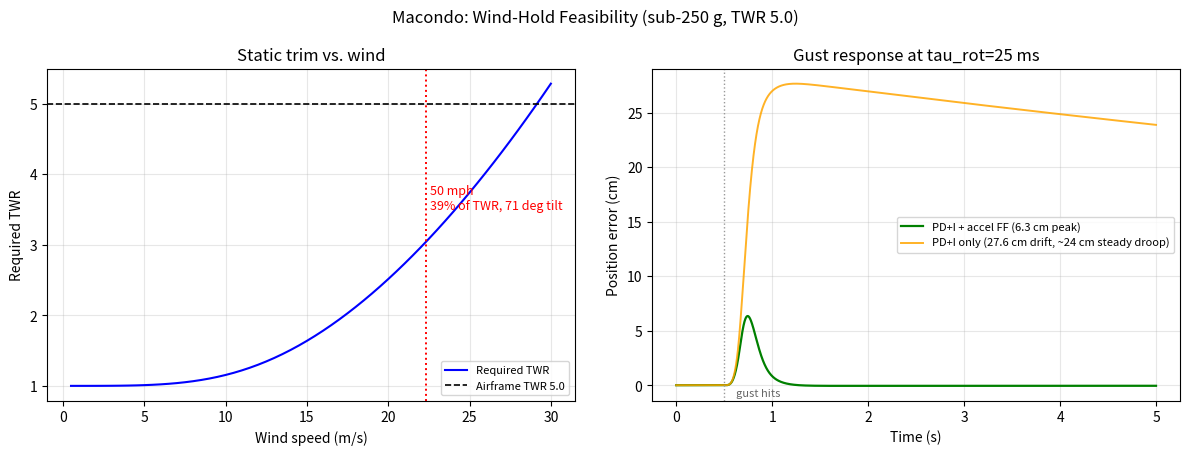

Write Python code to recreate this figure.
"""
Macondo — Wind-Hold Feasibility & Tuning Model
=============================================

Translates the OpenRescue resilience framework down one level: from *which
behavior to run* (grid-world R_{i,t}) to *can the airframe physically hold
position* in a given wind. This is the "sim-to-real" data bridge for the
Phase-3 Macondo sub-250g testbed.

Two layers of physics, both pure NumPy:

1. STATIC TRIM  — at steady wind speed V, how far must the quad tilt and how
   much thrust does it need vs. its maximum (TWR)?
       F_d = 0.5 * rho * V^2 * Cd*A          (drag on the airframe)
       tilt = atan2(F_d, m*g)                (tilt from vertical)
       T_req = sqrt((m*g)^2 + F_d^2)         (total thrust required)
       V_max = sqrt( F_d_max / (0.5*rho*Cd*A) ),  F_d_max = m*g*sqrt(TWR^2 - 1)
   Outputs: required tilt, TWR load, climb margin, max holdable wind, and the
   gust headroom (extra m/s of wind before the throttle saturates).

2. DYNAMIC GUST RESPONSE — 1-DOF horizontal position-hold simulation of a
   discrete control loop with a first-order rotor/prop actuator lag tau_rot
   (the 15-50 ms mechanical bottleneck), a delayed accelerometer, and an
   optional disturbance-observer feedforward:
       x_plant_ddot = u_act + w(t)          (w = drag specific force)
       u_act_dot = (u_cmd - u_act) / tau_rot
       w_hat_dot = ((a_meas - u_act) - w_hat) / tau_obs
       u_cmd = Kp*e + Kd*edot + Ki*int(e) - w_hat     (FF on)
   The loop rate is 1 kHz; going faster (8 kHz) changes nothing because the
   actuator lag dominates — the sim makes that visible in data: peak position
   deviation scales with tau_rot, not with loop rate.

Writes ``macondo_wind_data.json`` (static table, gust table, tuning targets)
and ``figures/macondo_hold.png``.

Run:  python macondo_hover.py [--mass-gram 130] [--twr 5.0] [--cd-a 0.012]
                              [--wind-ms 22.3] [--out figures]
"""

from __future__ import annotations

import argparse
import json
import math
import os
from dataclasses import dataclass, asdict, field

import numpy as np
import matplotlib
matplotlib.use("Agg")
import matplotlib.pyplot as plt

G = 9.81
RHO = 1.225

# Actuator / loop parameters (Macondo spec defaults).
DEFAULTS = dict(
    mass_gram=130.0,      # AUW of the 3" toothpick (sub-250g class)
    twr=5.0,              # max thrust / weight at full throttle
    cd_a=0.012,           # frontal drag area * Cd (tune after anemometer test)
    wind_ms=22.3,         # 50 mph = 22.352 m/s
    tau_rot_ms=25.0,      # first-order rotor+prop thrust lag
    tau_sens_ms=3.0,      # accel measurement lag (filter)
    tau_obs_ms=30.0,      # disturbance-observer time constant
    loop_hz=1000,         # control loop rate (8 kHz inner loop not needed here)
)


@dataclass
class Airframe:
    mass_kg: float = 0.130
    twr: float = 5.0
    cd_a: float = 0.012
    rho: float = RHO

    @property
    def weight(self) -> float:
        return self.mass_kg * G

    @property
    def thrust_max(self) -> float:
        return self.twr * self.weight

    @property
    def max_horiz_force(self) -> float:
        # at max tilt:  F_h = sqrt(T_max^2 - W^2)
        return self.weight * math.sqrt(self.twr ** 2 - 1.0)


def drag_force(V: float, af: Airframe) -> float:
    return 0.5 * af.rho * V ** 2 * af.cd_a


def static_analysis(af: Airframe, V: float) -> dict:
    """Steady-state trim + margins at wind speed V."""
    W = af.weight
    Fd = drag_force(V, af)
    tilt = math.atan2(Fd, W)
    T_req = math.hypot(W, Fd)
    twr_req = T_req / W
    fh_max = af.max_horiz_force
    if af.cd_a <= 0:
        v_max = math.inf
    else:
        v_max = math.sqrt(fh_max / (0.5 * af.rho * af.cd_a))
    # headroom: exact extra m/s of wind before the horizontal channel
    # saturates (drag grows as V^2, so it saturates exactly at v_max)
    headroom = math.inf if not math.isfinite(v_max) else max(0.0, v_max - V)
    # climb authority once tilted
    climb_margin = (af.thrust_max * math.cos(tilt) - W) / W
    return {
        "wind_ms": V,
        "wind_mph": V * 2.23694,
        "drag_N": Fd,
        "drag_g_equiv": Fd / G * 1000.0,
        "tilt_deg": math.degrees(tilt),
        "twr_required": twr_req,
        "twr_margin_pct": 100.0 * (1.0 - twr_req / af.twr),
        "climb_margin_pct": 100.0 * climb_margin,
        "max_holdable_wind_ms": v_max,
        "max_holdable_wind_mph": v_max * 2.23694,
        "gust_headroom_ms": headroom,
        "gust_headroom_mph": headroom * 2.23694,
    }


def pick_gains(tau_rot: float, omega_n: float = 10.0, zeta: float = 0.9) -> dict:
    """Position-loop gains designed against the actuator lag (PD+I)."""
    kp = omega_n ** 2
    kd = 2.0 * zeta * omega_n
    ki = omega_n / 2.5            # integral against steady wind (still slow)
    return {"kp": kp, "kd": kd, "ki": ki,
            "omega_n": omega_n, "tau_rot": tau_rot}


def gust_wind(t: np.ndarray, v_steady: float, t_gust: float = 0.5) -> np.ndarray:
    """A 0.15 s ramp gust arriving at t_gust seconds, then sustained."""
    rise = 0.15
    ramp = (t - t_gust) / rise
    return v_steady * np.clip(ramp, 0.0, 1.0)


def simulate_gust(af: Airframe, tau_rot: float, tau_sens: float, tau_obs: float,
                  loop_hz: int, feedforward: bool, v_steady: float,
                  t_end: float = 5.0, omega_n: float = 10.0, zeta: float = 0.9,
                  seed_meas_noise: float = 0.01) -> dict:
    """1-DOF horizontal position-hold response to a gust step."""
    dt = 1.0 / loop_hz
    n = int(round(t_end / dt))
    t = np.arange(n) * dt
    gains = pick_gains(tau_rot, omega_n, zeta)
    kp, kd, ki = gains["kp"], gains["kd"], gains["ki"]

    # horizontal authority before throttle saturation
    a_h_max = math.sqrt((af.twr * G) ** 2 - G ** 2)
    u_max = 0.95 * a_h_max

    v_wind = gust_wind(t, v_steady, t_gust=0.5)
    # drag specific force on the horizontal plant (tilt coupling ignored: 1-D)
    w = drag_force(v_wind, af) / af.mass_kg

    x = np.zeros(n)
    v = np.zeros(n)
    u_act = np.zeros(n)          # actual specific horizontal force (lags)
    u_cmd = np.zeros(n)
    integ = np.zeros(n)
    w_hat = 0.0
    a_meas = 0.0
    sat_frac = 0.0
    rng = np.random.default_rng(0)

    for k in range(1, n):
        # plant
        x[k] = x[k - 1] + v[k - 1] * dt
        v[k] = v[k - 1] + (u_act[k - 1] + w[k - 1]) * dt
        # actuator first-order lag (the 15-50 ms bottleneck)
        u_act[k] = u_act[k - 1] + (u_cmd[k - 1] - u_act[k - 1]) * dt / tau_rot
        # sensor: lagged + tiny-noise accel measurement
        a_true = u_act[k] + w[k]
        a_meas += (a_true - a_meas) * dt / tau_sens
        a_meas_n = a_meas + rng.normal(0.0, seed_meas_noise)
        # disturbance observer
        w_hat += ((a_meas_n - u_act[k]) - w_hat) * dt / tau_obs

        e = -x[k]
        integ[k] = integ[k - 1] + e * dt
        u_pd = kp * e + kd * (-v[k]) + ki * integ[k]
        u_cmd[k] = u_pd - (w_hat if feedforward else 0.0)
        # saturation
        if abs(u_cmd[k]) > u_max:
            u_cmd[k] = math.copysign(u_max, u_cmd[k])
            sat_frac += 1.0 / n

    dev = np.abs(x)
    peak = float(dev.max())
    rms = float(np.sqrt(np.mean(dev ** 2)))
    t_peak = float(t[int(np.argmax(dev))])
    # steady-state offset after settling (last 0.5 s) -- the downwind droop
    # a pure PD+I leaves under constant wind because the integral is slow
    ss = float(np.mean(np.abs(x[int(-0.5 / dt):])))
    return {
        "feedforward": feedforward,
        "tau_rot_ms": tau_rot * 1e3,
        "peak_dev_m": peak,
        # how much of the peak is gust *transient* vs sustained-drag droop
        "transient_dev_m": max(0.0, peak - ss),
        "rms_dev_m": rms,
        "t_peak_s": t_peak,
        "steady_err_m": ss,
        "sat_frac": sat_frac,
        # tilt demanded by the commanded horizontal specific force
        "max_tilt_deg": math.degrees(math.atan(np.abs(u_act).max() / G)),
        "gains": gains,
        "trace": {"t": t, "x": x, "u_cmd": u_cmd, "u_act": u_act,
                  "v_wind": v_wind, "w_hat": w_hat},
    }


def _gt(name: str, lo: float):
    """argparse type validator: finite float strictly greater than ``lo``."""
    def _check(v: str) -> float:
        try:
            fv = float(v)
        except (TypeError, ValueError):
            raise argparse.ArgumentTypeError(f"{name} must be a number")
        if not math.isfinite(fv) or fv <= lo:
            raise argparse.ArgumentTypeError(f"{name} must be a finite number > {lo:g}")
        return fv
    return _check


def _ge(name: str, lo: float):
    """argparse type validator: finite float >= ``lo``."""
    def _check(v: str) -> float:
        try:
            fv = float(v)
        except (TypeError, ValueError):
            raise argparse.ArgumentTypeError(f"{name} must be a number")
        if not math.isfinite(fv) or fv < lo:
            raise argparse.ArgumentTypeError(f"{name} must be a finite number >= {lo:g}")
        return fv
    return _check


def main():
    ap = argparse.ArgumentParser(description=__doc__)
    ap.add_argument("--mass-gram", type=_gt("mass", 0.0), default=DEFAULTS["mass_gram"])
    ap.add_argument("--twr", type=_gt("twr", 1.0), default=DEFAULTS["twr"],
                    help="thrust-to-weight ratio (must exceed 1 to hold altitude)")
    ap.add_argument("--cd-a", type=_gt("cd-a", 0.0), default=DEFAULTS["cd_a"])
    ap.add_argument("--wind-ms", type=_ge("wind-ms", 0.0), default=DEFAULTS["wind_ms"])
    ap.add_argument("--tau-rot-ms", type=_gt("tau-rot", 0.0), default=DEFAULTS["tau_rot_ms"])
    ap.add_argument("--tau-sens-ms", type=_gt("tau-sens", 0.0), default=DEFAULTS["tau_sens_ms"])
    ap.add_argument("--tau-obs-ms", type=_gt("tau-obs", 0.0), default=DEFAULTS["tau_obs_ms"])
    ap.add_argument("--loop-hz", type=_gt("loop-hz", 0.0), default=DEFAULTS["loop_hz"])
    ap.add_argument("--out", default="figures")
    args = ap.parse_args()

    af = Airframe(mass_kg=args.mass_gram / 1000.0, twr=args.twr,
                  cd_a=args.cd_a, rho=RHO)
    V = args.wind_ms

    # 1) static trim
    static = static_analysis(af, V)
    curve = [static_analysis(af, v) for v in np.linspace(0.5, 30.0, 60)]

    # 2) gust response: tau sweep, PD+I vs PD+I+FF
    taus = [15.0, 25.0, 35.0, 50.0]
    rows_ff = [simulate_gust(af, t / 1e3, args.tau_sens_ms / 1e3,
                             args.tau_obs_ms / 1e3, args.loop_hz,
                             True, V, seed_meas_noise=0.01) for t in taus]
    rows_pd = [simulate_gust(af, t / 1e3, args.tau_sens_ms / 1e3,
                             args.tau_obs_ms / 1e3, args.loop_hz,
                             False, V, seed_meas_noise=0.01) for t in taus]
    gust_default = simulate_gust(af, args.tau_rot_ms / 1e3, args.tau_sens_ms / 1e3,
                                 args.tau_obs_ms / 1e3, args.loop_hz,
                                 True, V, seed_meas_noise=0.01)
    gust_default_pd = simulate_gust(af, args.tau_rot_ms / 1e3, args.tau_sens_ms / 1e3,
                                    args.tau_obs_ms / 1e3, args.loop_hz,
                                    False, V, seed_meas_noise=0.01)

    data = {
        "meta": {
            "model": "Macondo wind-hold feasibility (static trim + 1-DOF gust)",
            "spec": asdict(af),
            "wind_ms": V,
            "loop_hz": args.loop_hz,
            "note": "tau_rot (rotor inertia) dominates peak deviation; "
                    "loop rate 1 kHz is already far past the actuator limit.",
        },
        "static_trim_at_wind": static,
        "static_curve": curve,
        "gust_table": {
            "feedforward_on": [
                {k: r[k] for k in ("tau_rot_ms", "peak_dev_m", "transient_dev_m",
                                   "steady_err_m", "sat_frac", "max_tilt_deg")}
                for r in rows_ff],
            "feedforward_off": [
                {k: r[k] for k in ("tau_rot_ms", "peak_dev_m", "transient_dev_m",
                                   "steady_err_m", "sat_frac", "max_tilt_deg")}
                for r in rows_pd],
        },
        "tuning_targets": {
            "position_loop_hz": args.loop_hz,
            "omega_n_rad_s": gust_default["gains"]["omega_n"],
            "kp": gust_default["gains"]["kp"],
            "kd": gust_default["gains"]["kd"],
            "ki": gust_default["gains"]["ki"],
            "tau_obs_ms": args.tau_obs_ms,
            "observer_gain_hz": 1.0 / (2 * math.pi * args.tau_obs_ms / 1e3),
            "esc_protocol": "DShot600 (1.0-1.5 ms frame) is sufficient; "
                            "bidirectional DShot for RPM filtering",
            "inner_loop_hz": 8000,
            "note": "Enable accel feedforward / disturbance observer; "
                    "PID itself lags because w(t) must first move the drone. "
                    "Rotor time constant is the lever: reduce prop inertia + "
                    "raise TWR to shrink peak deviation.",
        },
        "sim_to_real_map": {
            "50mph_sustained": "expect R_sensor class terms to fall into the "
                               "Cluster/Relay band (<0.75) at sustained 50 mph; "
                               "validate OpenRescue at L3-L5 and add the "
                               "hysteresis dead-band before flying.",
        },
    }

    os.makedirs(args.out, exist_ok=True)
    json_path = os.path.join(args.out, "macondo_wind_data.json")
    with open(json_path, "w") as f:
        # allow_nan=False: a NaN/Infinity (e.g. from a 0/0 slip) must fail
        # loudly rather than silently write invalid JSON for the paper
        json.dump(data, f, indent=2, allow_nan=False)

    # ---------------- figure ----------------
    fig, axes = plt.subplots(1, 2, figsize=(12, 4.6))
    fig.suptitle("Macondo: Wind-Hold Feasibility (sub-250 g, TWR %.1f)" % af.twr)

    ax = axes[0]
    vs = [c["wind_ms"] for c in curve]
    twr_req = [c["twr_required"] for c in curve]
    tilt = [c["tilt_deg"] for c in curve]
    ax.plot(vs, twr_req, "b-", label="Required TWR")
    ax.axhline(af.twr, color="k", ls="--", lw=1.2, label="Airframe TWR %.1f" % af.twr)
    ax.axvline(V, color="r", ls=":", lw=1.4)
    ax.text(V + 0.3, 0.7 * af.twr, "50 mph\n%.0f%% of TWR, %.0f deg tilt"
            % (100 * static["twr_margin_pct"] / 100, static["tilt_deg"]),
            fontsize=9, color="r")
    ax.set_xlabel("Wind speed (m/s)"); ax.set_ylabel("Required TWR")
    ax.set_title("Static trim vs. wind")
    ax.legend(fontsize=8); ax.grid(alpha=0.3)

    ax = axes[1]
    g = gust_default
    gpd = gust_default_pd
    ax.plot(g["trace"]["t"], g["trace"]["x"] * 100.0, "g-", lw=1.6,
            label="PD+I + accel FF (%.1f cm peak)" % (g["peak_dev_m"] * 100))
    ax.plot(gpd["trace"]["t"], gpd["trace"]["x"] * 100.0, "orange", lw=1.4, alpha=0.85,
            label="PD+I only (%.1f cm drift, ~%.0f cm steady droop)"
            % (gpd["peak_dev_m"] * 100, gpd["steady_err_m"] * 100))
    ax.axvline(0.5, color="0.6", ls=":", lw=1)
    ax.annotate("gust hits", (0.5, 0), (0.62, -1.0),
                fontsize=8, color="0.4")
    ax.set_xlabel("Time (s)"); ax.set_ylabel("Position error (cm)")
    ax.set_title("Gust response at tau_rot=%.0f ms" % (args.tau_rot_ms))
    ax.legend(fontsize=8); ax.grid(alpha=0.3)
    fig.tight_layout()
    fig_path = os.path.join(args.out, "macondo_hold.png")
    fig.savefig(fig_path, dpi=140)
    plt.close(fig)

    # ---------------- console table ----------------
    print(f"Macondo wind-hold data @ {V:.1f} m/s ({V*2.23694:.0f} mph), "
          f"mass={af.mass_kg*1000:.0f} g, TWR={af.twr}, Cd*A={af.cd_a:.3f} m^2")
    print(f"  static: tilt={static['tilt_deg']:.1f} deg, "
          f"TWR needed={static['twr_required']:.2f} "
          f"(margin {static['twr_margin_pct']:.0f}%), "
          f"climb margin {static['climb_margin_pct']:.0f}%")
    print(f"  max holdable wind: {static['max_holdable_wind_ms']:.1f} m/s "
          f"({static['max_holdable_wind_mph']:.0f} mph); "
          f"gust headroom at 50 mph: {static['gust_headroom_mph']:+.0f} mph")
    print(f"  gust response to a 0.15 s ramp from calm to {static['wind_mph']:.0f} mph:")
    print(f"    {'tau_rot':>8} {'peak':>7} {'transient':>10} {'steady drift':>12} {'sat':>4}")
    for r in data["gust_table"]["feedforward_on"]:
        print(f"    FF on : {r['tau_rot_ms']:>5.0f} ms {r['peak_dev_m']*100:6.1f} cm "
              f"{r['transient_dev_m']*100:9.1f} cm {r['steady_err_m']*100:11.2f} cm "
              f"{r['sat_frac']*100:3.0f}%")
    for r in data["gust_table"]["feedforward_off"]:
        print(f"    FF off: {r['tau_rot_ms']:>5.0f} ms {r['peak_dev_m']*100:6.1f} cm "
              f"{r['transient_dev_m']*100:9.1f} cm {r['steady_err_m']*100:11.2f} cm "
              f"{r['sat_frac']*100:3.0f}%")
    print(f"wrote {json_path}")
    print(f"wrote {fig_path}")


if __name__ == "__main__":
    main()
